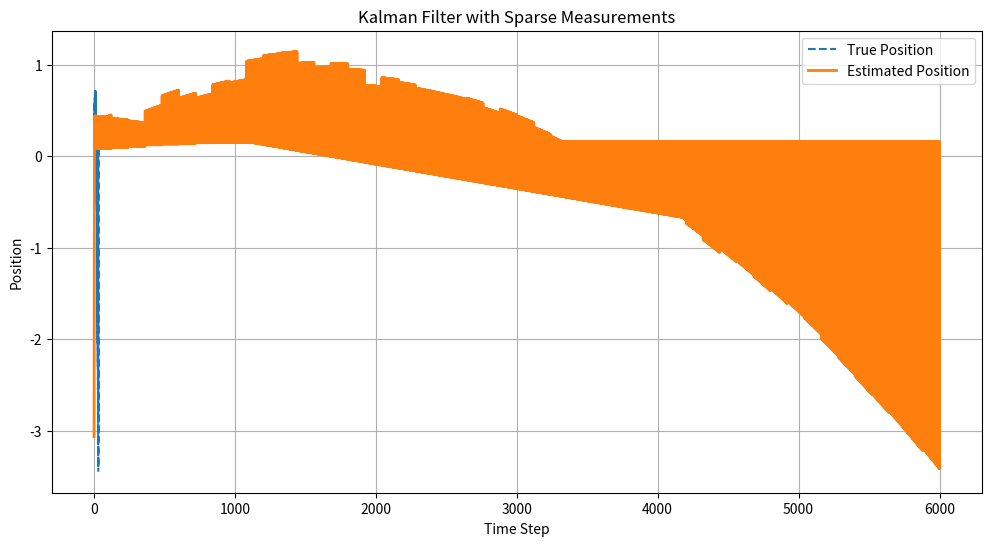

Source code (Python):
import numpy as np
import matplotlib.pyplot as plt

# Statistics and Parameters:
omega = 0.2  # angular frequency for the true acceleration profile

# IMU
imu_fs = 200  # IMU sample rate (Hz)
dt_imu = 1/imu_fs
W = 0.0004  # IMU meas. noise variance (m/s/s)**2

# bias apriori statistics
ba_bar = 0
ba_var = 0.01  # (m/s/s)**2
# ba = ba_bar + np.sqrt(ba_var)*np.random.randn()

# initial vel apriori statistics
v0_bar = 100  # (m/s)
v0_var = 1  # (m/s)**2
# v0 = v0_bar + np.sqrt(v0_var)*np.random.randn()

# initial pos apriori statistics
p0_bar = 0
p0_var = 10
# p0 = p0_bar + np.sqrt(p0_var)*np.random.randn()

# GPS
V_eta_p = 1  # variance of x meas. noise (m)**2
V_eta_v = (4/100)**2  # variance of v meas. noise (m/s)**2
V_gps = np.array([[V_eta_p, 0],
                  [0, V_eta_v]])
gps_fs = 5
gps_meas_interval = int(imu_fs/gps_fs)

# Initialize true initial states and the filter initial states
def initialize():
    ba_true = ba_bar + np.sqrt(ba_var)*np.random.randn()
    delta_v0_true = np.sqrt(v0_var)*np.random.randn()
    delta_p0_true = np.sqrt(p0_var)*np.random.randn()
    delta_x0_true = np.array([delta_p0_true, delta_v0_true, ba_true]).reshape((-1,1))

    ba0 = ba_bar + np.sqrt(ba_var)*np.random.randn()
    delta_v0 = np.sqrt(v0_var)*np.random.randn()
    delta_p0 = np.sqrt(p0_var)*np.random.randn()
    delta_x0 = np.array([delta_p0, delta_v0, ba0]).reshape((-1,1))

    P0 = np.array([[p0_var, 0,0],
                   [0, v0_var, 0],
                   [0, 0, ba_var]])
    return delta_x0_true, delta_x0, P0

# Truth Model:
def accel(t):
    return np.array(10*np.sin(omega*t)).reshape((-1,))

def vel(t, v0):
    a = accel(t)
    return v0 + a/omega - a/omega*np.cos(omega*t)

def pos(t, v0, p0):
    a = accel(t)
    return p0 + (v0 + a/omega)*t - a/(omega**2)*np.sin(omega*t)

def true_state_continuous(t, delta_x0):
    t = np.array(t).reshape((-1,))
    delta_x0 = delta_x0.reshape((-1,))
    p0 = delta_x0[0] + p0_bar
    v0 = delta_x0[1] + v0_bar
    ba0 = delta_x0[2]
    v = vel(t, v0)
    p = pos(t, v0, p0)
    ba_list = ba0 * np.ones(np.shape(p))
    return np.array([[p], [v], [ba_list]]).reshape((-1,1))

# IMU Model: (v_c0 = v0_bar, x_c0 = x0_bar)
v_c0 = v0_bar
p_c0 = p0_bar
def generate_imu_noise_w():
    w = np.sqrt(W)*np.random.randn()  # imu process noise
    return w

def a_c(current_a, ba, w):
    return current_a + ba + w

def v_c_step(a_current, v_c_current):
    return v_c_current + a_current*dt_imu

def p_c_step(a_current, v_c_current, p_c_current):
    return p_c_current + v_c_current*dt_imu + a_current*dt_imu**2/2

# Dynamic Model: (x_e0 = x0, v_e0 = v0)
def v_e(ve_current, a_current):
    return ve_current + a_current*dt_imu

def p_e(pe_current, ve_current, a_current):
    return pe_current + ve_current*dt_imu + a_current*dt_imu**2/2

# Discrete Linear System: state x = [delta_p_e, delta_v_e, ba], noise w = [w]
# x_k+1 = PHI*x_k + GAMMA*w
# delta_p_e = p_e - p_c, delta_v_e = v_e - v_c
PHI = np.array([[1, dt_imu, -dt_imu**2/2],
                [0, 1, -dt_imu],
                [0, 0, 1]])  # System State Matrix
GAMMA = np.array([[-dt_imu**2/2],
                  [-dt_imu],
                  [0]])  # System noise Matrix

# GPS Measurement Update
def generate_gps_noise_eta():
    eta_p = V_eta_p*np.random.randn()
    eta_v = V_eta_v*np.random.randn()
    return np.array([eta_p, eta_v]).reshape((-1,1))

def gps_meas_update(current_state_true, eta):
    current_state_true = current_state_true.reshape((-1,1))
    eta = eta.reshape((-1,1))
    z = current_state_true[0:2] + eta
    return z  # col vector [z_p, z_v]

# [delta_z_p, delta_z_v].T = [delta_p, delta_v].T + [eta_p, eta_v].T
H = np.array([[1, 0, 0],
              [0, 1, 0]])

def simulate_one_realization(time_list, gps_interval=40):
    # initialize system true state, estimate state, and state covariance
    delta_x0_true, delta_x0_est, P0 = initialize()
    
    # state [dp_e = pe - pc, dv_e = ve - vc, ba]
    delta_x_true_list = []
    delta_x_est_list = []
    P_list = []

    delta_x_true_list.append(delta_x0_true)
    delta_x_est_list.append(delta_x0_est)
    P_list.append(P0)

    for k in range(len(time_list)-1):
        # imu noise
        w = generate_imu_noise_w()
        # true state propagate
        delta_x_true = PHI@delta_x_true_list[k] + GAMMA*w
        delta_x_true_list.append(delta_x_true)

        # Apriori prediction
        delta_x_pred = PHI@delta_x_est_list[k]
        M = PHI@P_list[k]@PHI.T + GAMMA@GAMMA.T*W

        # Aposteriori Estimation
        if k % gps_interval == 0:
            # measurement obtained
            eta = generate_gps_noise_eta()
            delta_z = gps_meas_update(delta_x_true, eta)
            # KF meas update: x_est = x_pred + K*(z - H*x_pred), K = P*H.T*inv(V)
            P = M - M@H.T@np.linalg.inv(H@M@H.T + V_gps)@H@M
            delta_x_est = delta_x_pred + P@H.T@np.linalg.inv(V_gps)@(delta_z - H@delta_x_pred)
        else:
            # no measurement obtained
            P = M
            delta_x_est = delta_x_pred
        
        P_list.append(P)
        delta_x_est_list.append(delta_x_est)

    return delta_x_true_list, delta_x_est_list, P_list

t_list = np.arange(0, 30+dt_imu, dt_imu)
N_realization = 1000

delta_x_true_list, delta_x_est_list, P_list = simulate_one_realization(t_list)

# visualization
delta_x_true_list = np.array(delta_x_true_list).reshape((3, -1))
delta_x_est_list = np.array(delta_x_est_list).reshape((3, -1))

plt.figure(figsize=(12, 6))
plt.plot(t_list, delta_x_true_list[0, :], label='True Position', linestyle='dashed')
# plt.plot([m for m in measurements if m is not None], 'o', label='Measurements (Sparse)')
plt.plot(delta_x_est_list[0, :], label='Estimated Position', linewidth=2)
plt.xlabel('Time Step')
plt.ylabel('Position')
plt.legend()
plt.title('Kalman Filter with Sparse Measurements')
plt.grid()
plt.show()